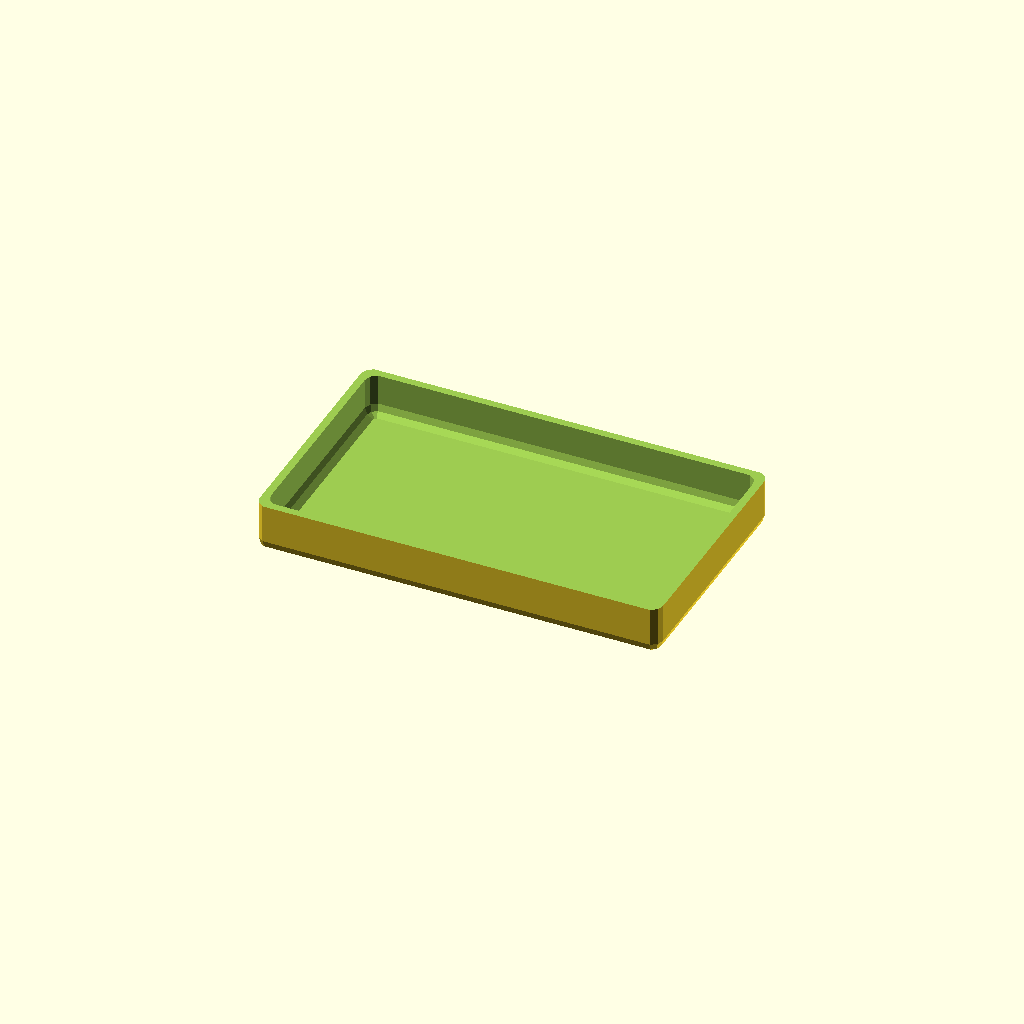
Cell 1: the model at its default parameters.
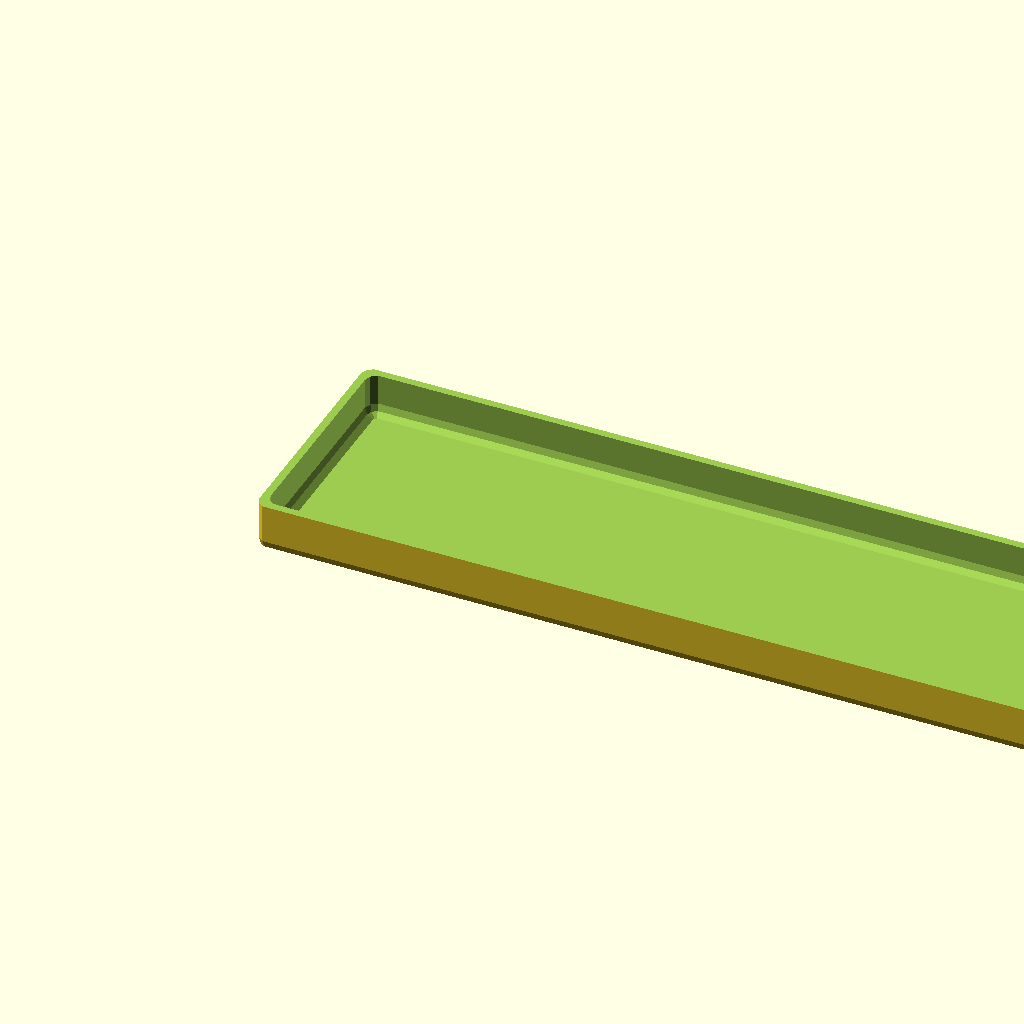
Cell 2: box_length = 210 (everything else at default).
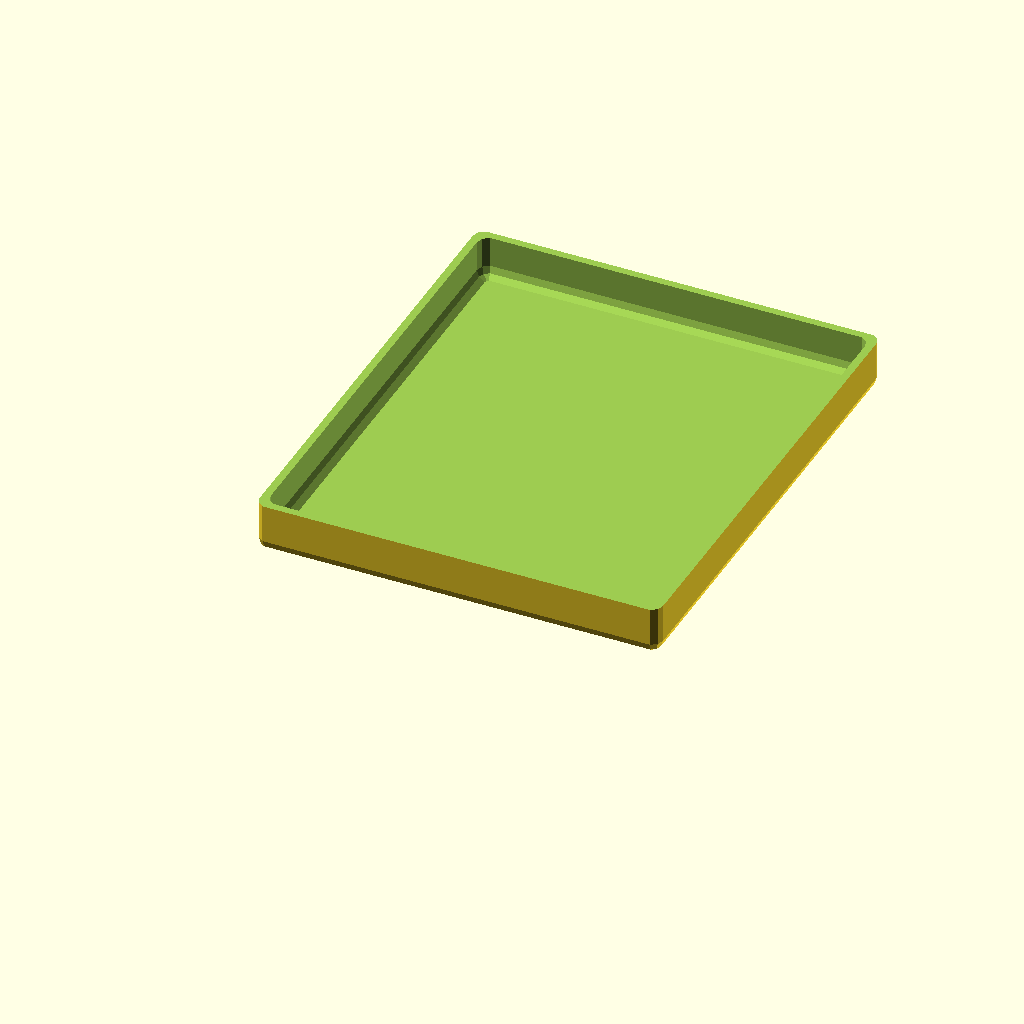
Cell 3: the same model with box_width = 125.
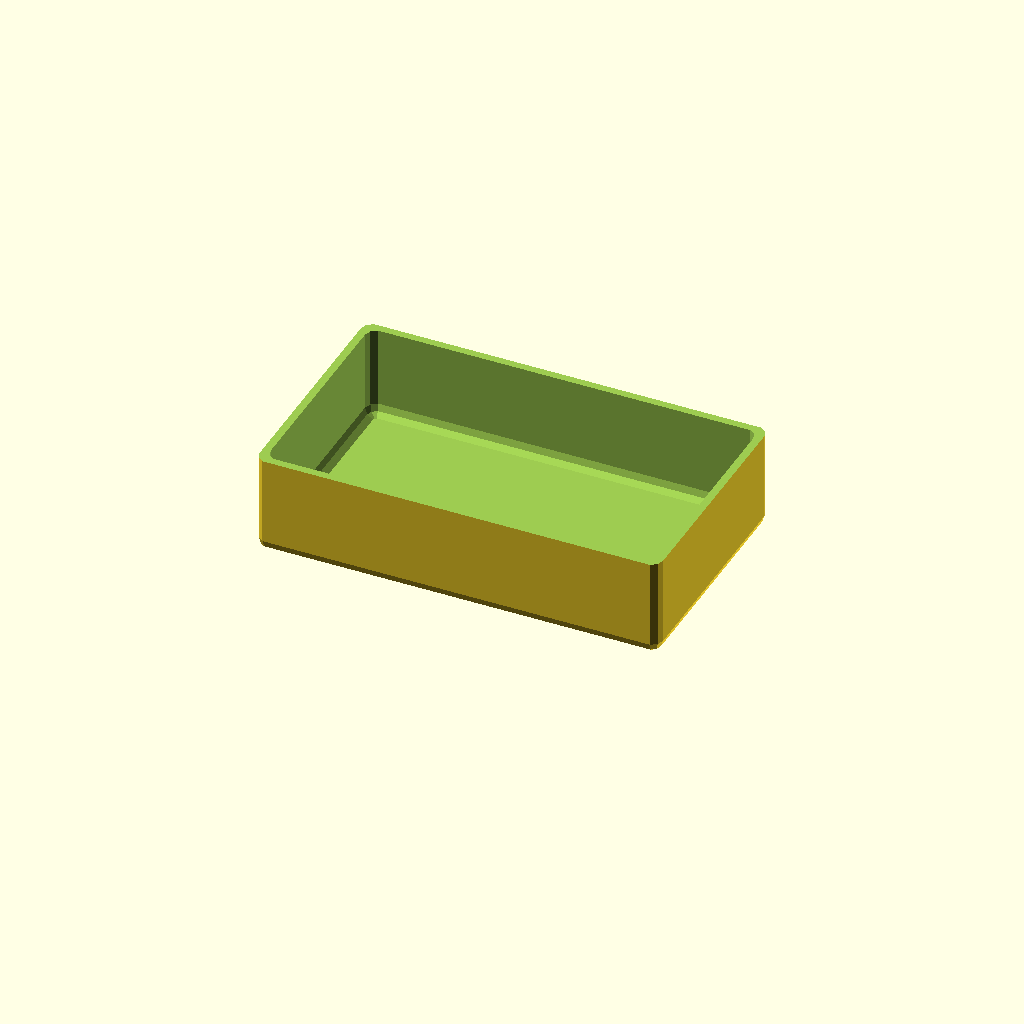
Cell 4: box_height = 26 (everything else at default).
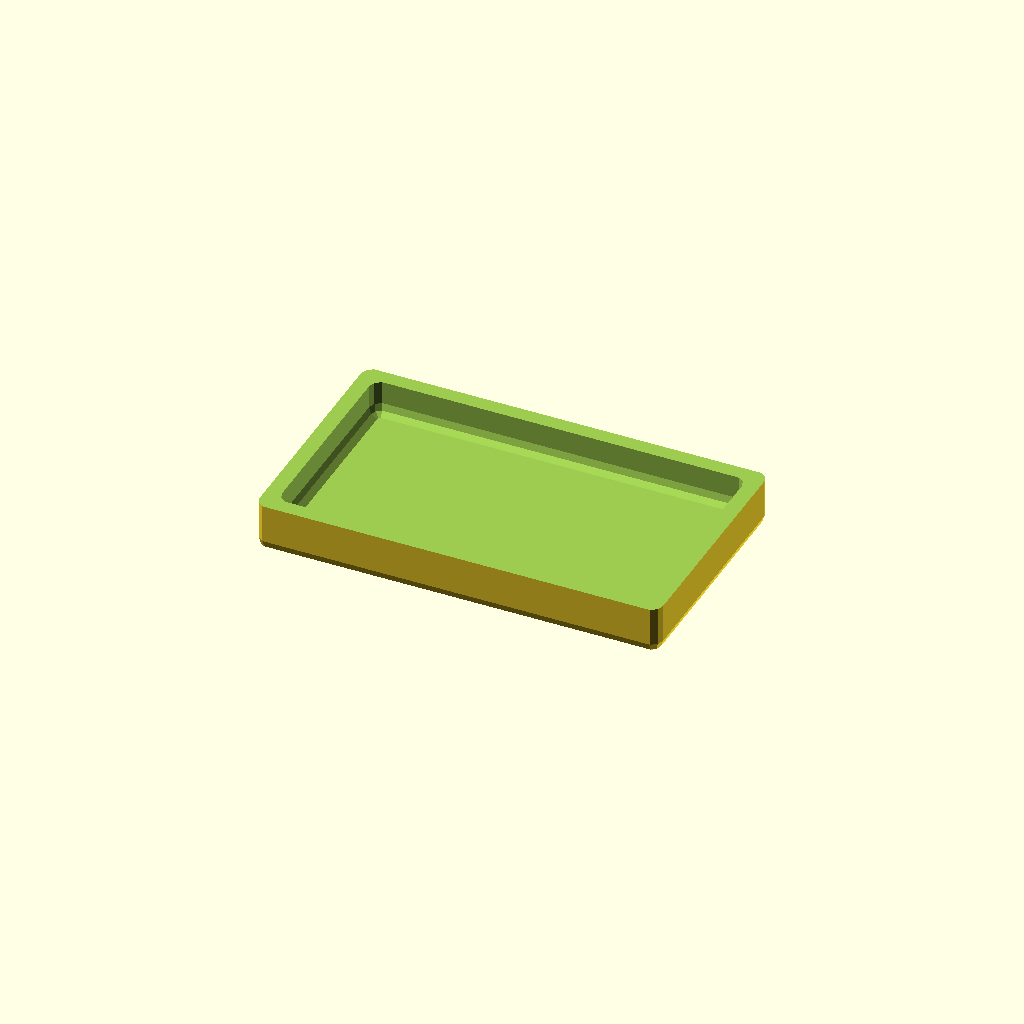
Cell 5: the same model with wall_thickness = 4.
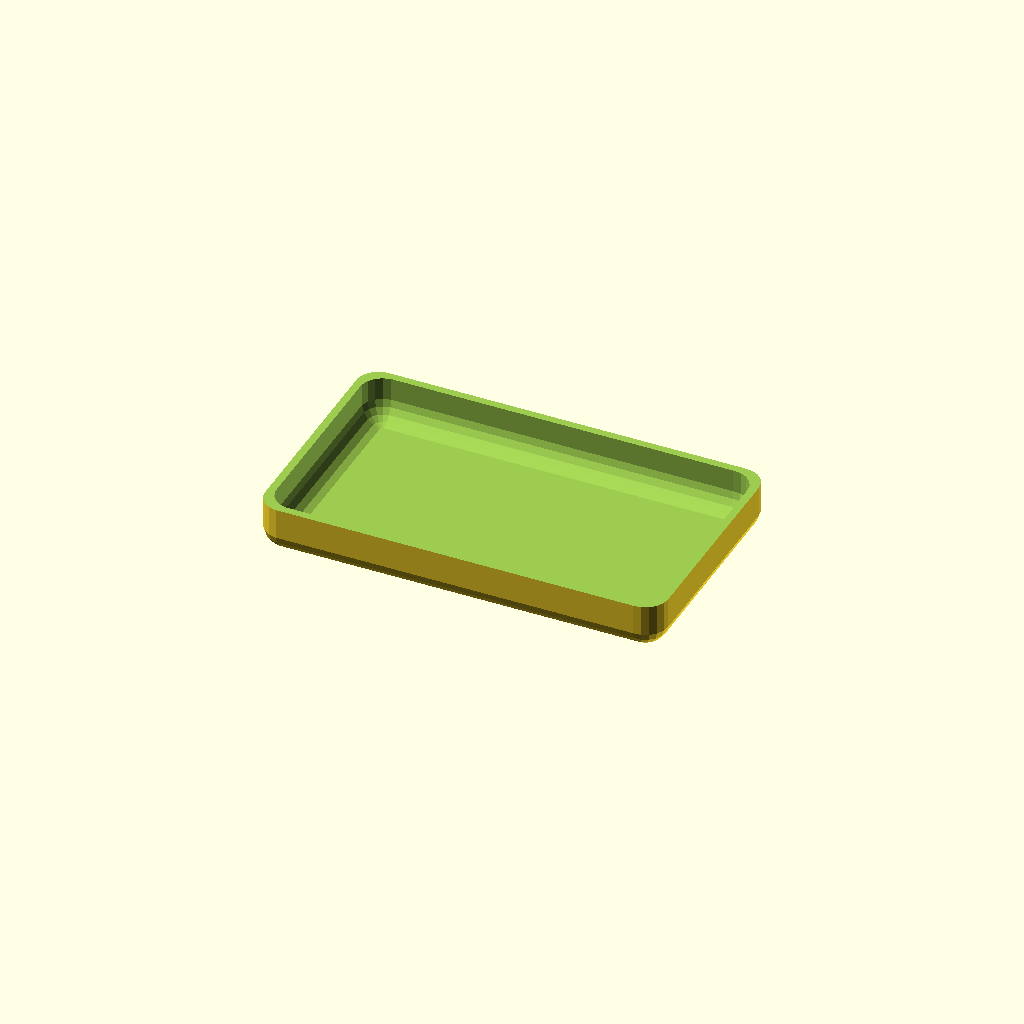
Cell 6 — rounding set to 6, the other parameters unchanged.
One fixed orthographic camera (rotation 55°, 0°, 25°; colour scheme Cornfield) for every cell.
The OpenSCAD source (lorenzo/cover_tray.scad):
echo(version=version());

// Settings
box_length = 105;
box_width = 62.5;
box_height = 13;
wall_thickness = 2;

rounding = 3;
bleed = 1;

// Derived attributes
r_box_length = box_length-rounding*2;
r_box_width = box_width-rounding*2;
r_box_height = box_height-rounding*2+rounding+bleed;

r_hollow_length = box_length-rounding*2-wall_thickness*2;
r_hollow_width = box_width-rounding*2-wall_thickness*2;
r_hollow_height = box_height-rounding*2+rounding+bleed;
r_hollow_offset = rounding+wall_thickness;

difference() {
  // Base tray
  minkowski() {
    translate([rounding, rounding, rounding]) {
      cube([r_box_length, r_box_width, r_box_height]);
    }
    sphere(rounding);
  }

  // Slice off top
  translate([-bleed,-bleed,box_height]) {
    cube([box_length+bleed*2, box_width+bleed*2, rounding+bleed]);
  }

  // Hollow out tray
  minkowski() {
    translate([r_hollow_offset, r_hollow_offset, r_hollow_offset]) {
      cube([r_hollow_length, r_hollow_width, r_hollow_height]);
    }
    sphere(rounding);
  }
}
Parameter table extracted from the source (name, type, default, range or options):
box_length: number, default 105
box_width: number, default 62.5
box_height: number, default 13
wall_thickness: number, default 2
rounding: number, default 3
bleed: number, default 1
